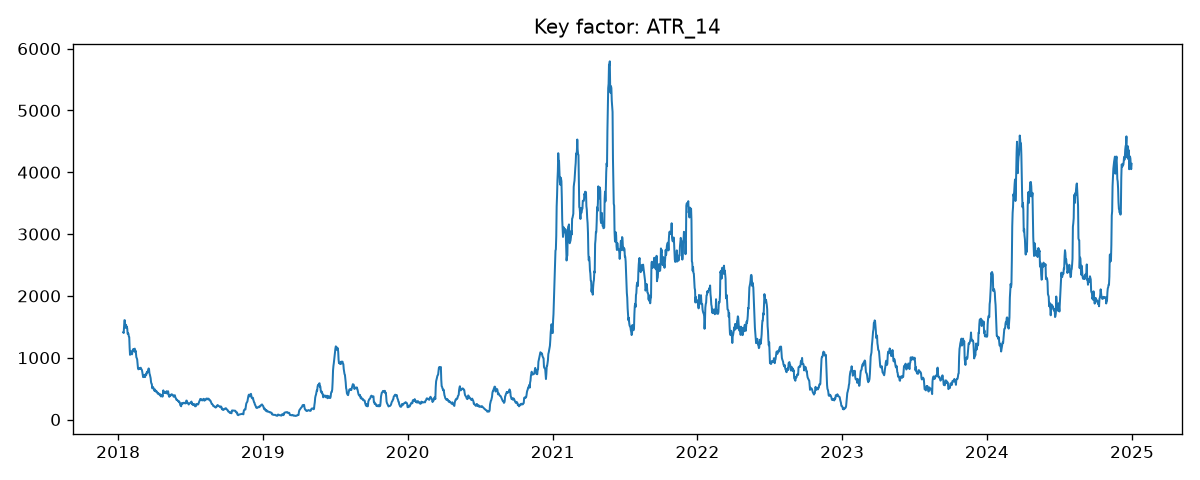

The table this chart was drawn from, first rows:
Date, ATR_14
2018-01-14, 1411
2018-01-15, 1400
2018-01-16, 1497
2018-01-17, 1608
2018-01-18, 1604
2018-01-19, 1484
2018-01-20, 1523
2018-01-21, 1531
2018-01-22, 1488
2018-01-23, 1501
2018-01-24, 1471
2018-01-25, 1386
2018-01-26, 1394
2018-01-27, 1389
2018-01-28, 1343
2018-01-29, 1335
2018-01-30, 1165
2018-01-31, 1046
2018-02-01, 1068
2018-02-02, 1107
2018-02-03, 1085
2018-02-04, 1063
2018-02-05, 1054
2018-02-06, 1094
2018-02-07, 1123
2018-02-08, 1138
2018-02-09, 1114
2018-02-10, 1129
2018-02-11, 1135
2018-02-12, 1147
2018-02-13, 1092
2018-02-14, 1115
2018-02-15, 1069
2018-02-16, 1007
2018-02-17, 993
2018-02-18, 973
2018-02-19, 912.5
2018-02-20, 836.1
2018-02-21, 812.3
2018-02-22, 823.9
2018-02-23, 816.8
2018-02-24, 832.8
2018-02-25, 820.3
2018-02-26, 828.7
2018-02-27, 837.9
2018-02-28, 821.9
2018-03-01, 812
2018-03-02, 800.5
2018-03-03, 767.3
2018-03-04, 721.1
2018-03-05, 685.4
2018-03-06, 695.8
2018-03-07, 717.1
2018-03-08, 696.5
2018-03-09, 710.8
2018-03-10, 686
2018-03-11, 728
2018-03-12, 728.6
2018-03-13, 720
2018-03-14, 762.2
... 2,484 more rows
